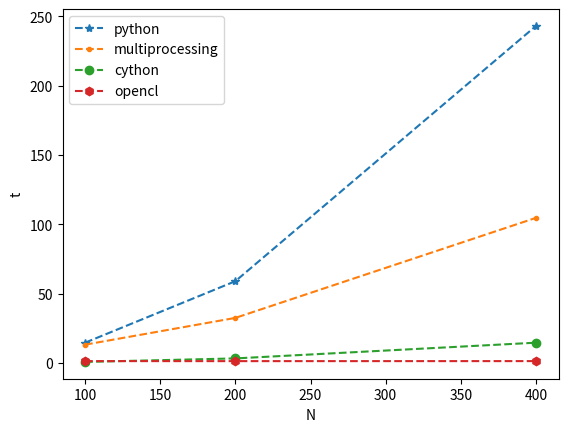
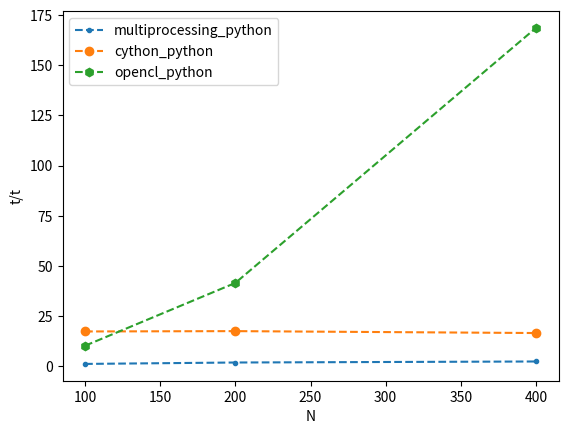

Write the Python code that produced these figures, in order.
import numpy as np

import matplotlib.pyplot as plt

plt.figure()
N=[100,200,400]
verlet = [6.2451865673065186+6.387768030166626+6.24855637550354/3,
          24.9861421585083+25.322028398513794+26.28005838394165/3,
          104.22692155838013+104.25569512589456+103.98561523487956/3]
verlet = np.array(verlet)
multiprocessing = [5.778174638748169+5.681171655654907+5.502000570297241/3,
                   14.533876895904541+13.493397235870361+13.72015929222107/3,
                   44.62140130996704+45.25698456128759+44.584611654281616/3]
multiprocessing = np.array(multiprocessing)
cython = [0.38262200355529785+0.34964871406555176+0.35567402839660645/3,
           1.4004971981048584+1.5166466236114502+1.3966970443725586/3,
           6.262856721878052+6.351556301116943+6.33368182182312/3]
cython = np.array(cython)
opencl = [0.6042556762695312+0.6265833377838135+0.6425015926361084/3,
          0.5682759284973145+0.6395535469055176+0.6463119983673096/3,
          0.5763847827911377+0.6557183265686035+0.6284389495849609/3]
opencl = np.array(opencl)
plt.plot(N,verlet,'*--',label="python")
plt.plot(N,multiprocessing,'.--',label="multiprocessing")
plt.plot(N,cython,'o--',label="cython")
plt.plot(N,opencl,'h--',label="opencl")
plt.xlabel('N')
plt.ylabel('t')
plt.legend()
plt.savefig("time.jpg")
plt.show()

plt.figure()
multiprocessing_python = verlet/multiprocessing
cython_python = verlet/cython
opencl_python = verlet/opencl
plt.plot(N,multiprocessing_python,'.--',label="multiprocessing_python")
plt.plot(N,cython_python,'o--',label="cython_python")
plt.plot(N,opencl_python,'h--',label="opencl_python")
plt.xlabel('N')
plt.ylabel('t/t')
plt.legend()
plt.savefig("ускорения.jpg")
plt.show()